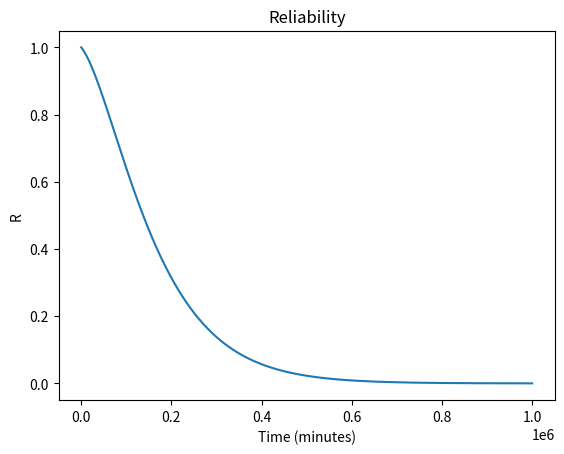

The script that saved this image:
#!/usr/bin/env python

from matplotlib import pyplot as plt

import numpy
mttf = 300*60
mttr = 1*60
u = 1/mttr
lamb = 1/mttf
dt = .1
c1 = .8
c2 = .9

#N = 1000000
N = 1000000


markovMatrix = [
    [1 - 2*lamb*dt,                 u*lamb*dt,  u*lamb*dt],
    [lamb*dt*(c1+c2), 1 - 2*lamb*dt - u*lamb*dt,          0],
    [lamb*dt*(2 - c1 - c2),                 2*lamb*dt, (1 - u)*lamb*dt]
]


p = [numpy.matrix([[1], [0], [0]])]
m = numpy.matrix(markovMatrix)

for i in range(0, N):
    p.append(numpy.dot(m, p[-1]))

print(m)


#Reliability
# R(t) = P0(t) + P1(t) = [1 1 0] dot P
R = list(map(lambda pt: numpy.dot(numpy.matrix([1,1,0]), pt).item(0,0), p))
plt.title("Reliability") 
plt.xlabel("Time (minutes)") 
plt.ylabel("R") 
plt.plot(R) 
plt.show()
